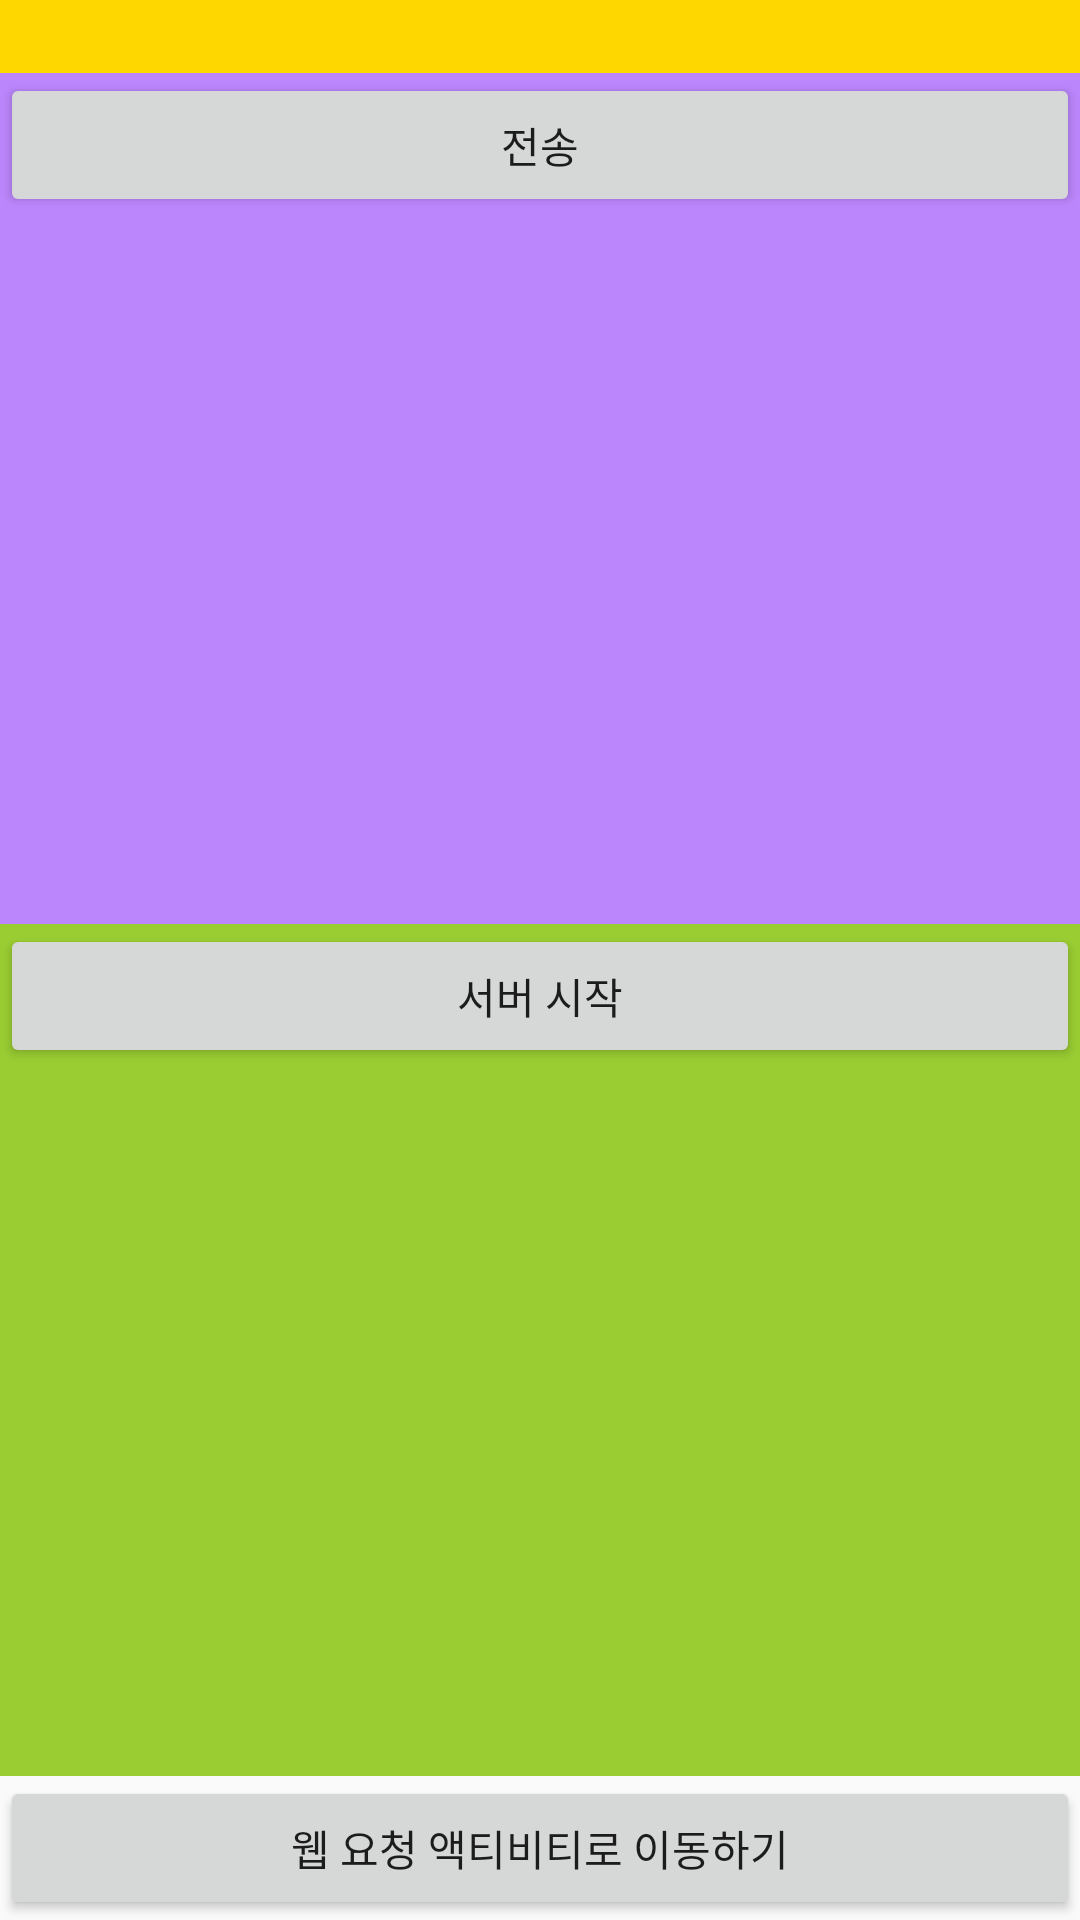

Write the Android layout XML for this screen, with the resource values it uses.
<!-- AndroidManifest.xml: application theme Theme.NetworkMater -->
<!-- res/layout/activity_main.xml -->
<?xml version="1.0" encoding="utf-8"?>
<LinearLayout xmlns:android="http://schemas.android.com/apk/res/android"
    android:layout_width="match_parent"
    android:layout_height="match_parent"
    android:orientation="vertical">

    <LinearLayout
        android:layout_width="match_parent"
        android:layout_height="wrap_content"
        android:layout_weight="1"
        android:background="@color/purple_200"
        android:orientation="vertical" >

        <EditText
            android:id="@+id/edt"
            android:background="@color/gold"
            android:layout_width="match_parent"
            android:layout_height="wrap_content" />

        <Button
            android:id="@+id/btn"
            android:layout_width="match_parent"
            android:layout_height="wrap_content"
            android:text="전송" />

        <ScrollView
            android:layout_width="match_parent"
            android:layout_height="match_parent" >

            <TextView
                android:id="@+id/tv"
                android:layout_width="match_parent"
                android:layout_height="match_parent" />
        </ScrollView>
    </LinearLayout>

    <LinearLayout
        android:layout_width="match_parent"
        android:layout_height="wrap_content"
        android:layout_weight="1"
        android:background="@color/green"
        android:orientation="vertical" >

        <Button
            android:id="@+id/btn2"
            android:layout_width="match_parent"
            android:layout_height="wrap_content"
            android:text="서버 시작" />

        <ScrollView
            android:layout_width="match_parent"
            android:layout_height="match_parent" >

            <TextView
                android:id="@+id/tv2"
                android:layout_width="match_parent"
                android:layout_height="match_parent" />
        </ScrollView>
    </LinearLayout>

    <Button
        android:id="@+id/btn3"
        android:layout_width="match_parent"
        android:layout_height="wrap_content"
        android:text="웹 요청 액티비티로 이동하기" />

</LinearLayout>
<!-- resources referenced by this layout -->
<resources>
  <color name="gold">#FFD700</color>
  <color name="green">#9ACD32</color>
  <color name="purple_200">#FFBB86FC</color>
  <style name="Theme.NetworkMater" parent="Theme.AppCompat.Light.DarkActionBar">
      </style>
</resources>
